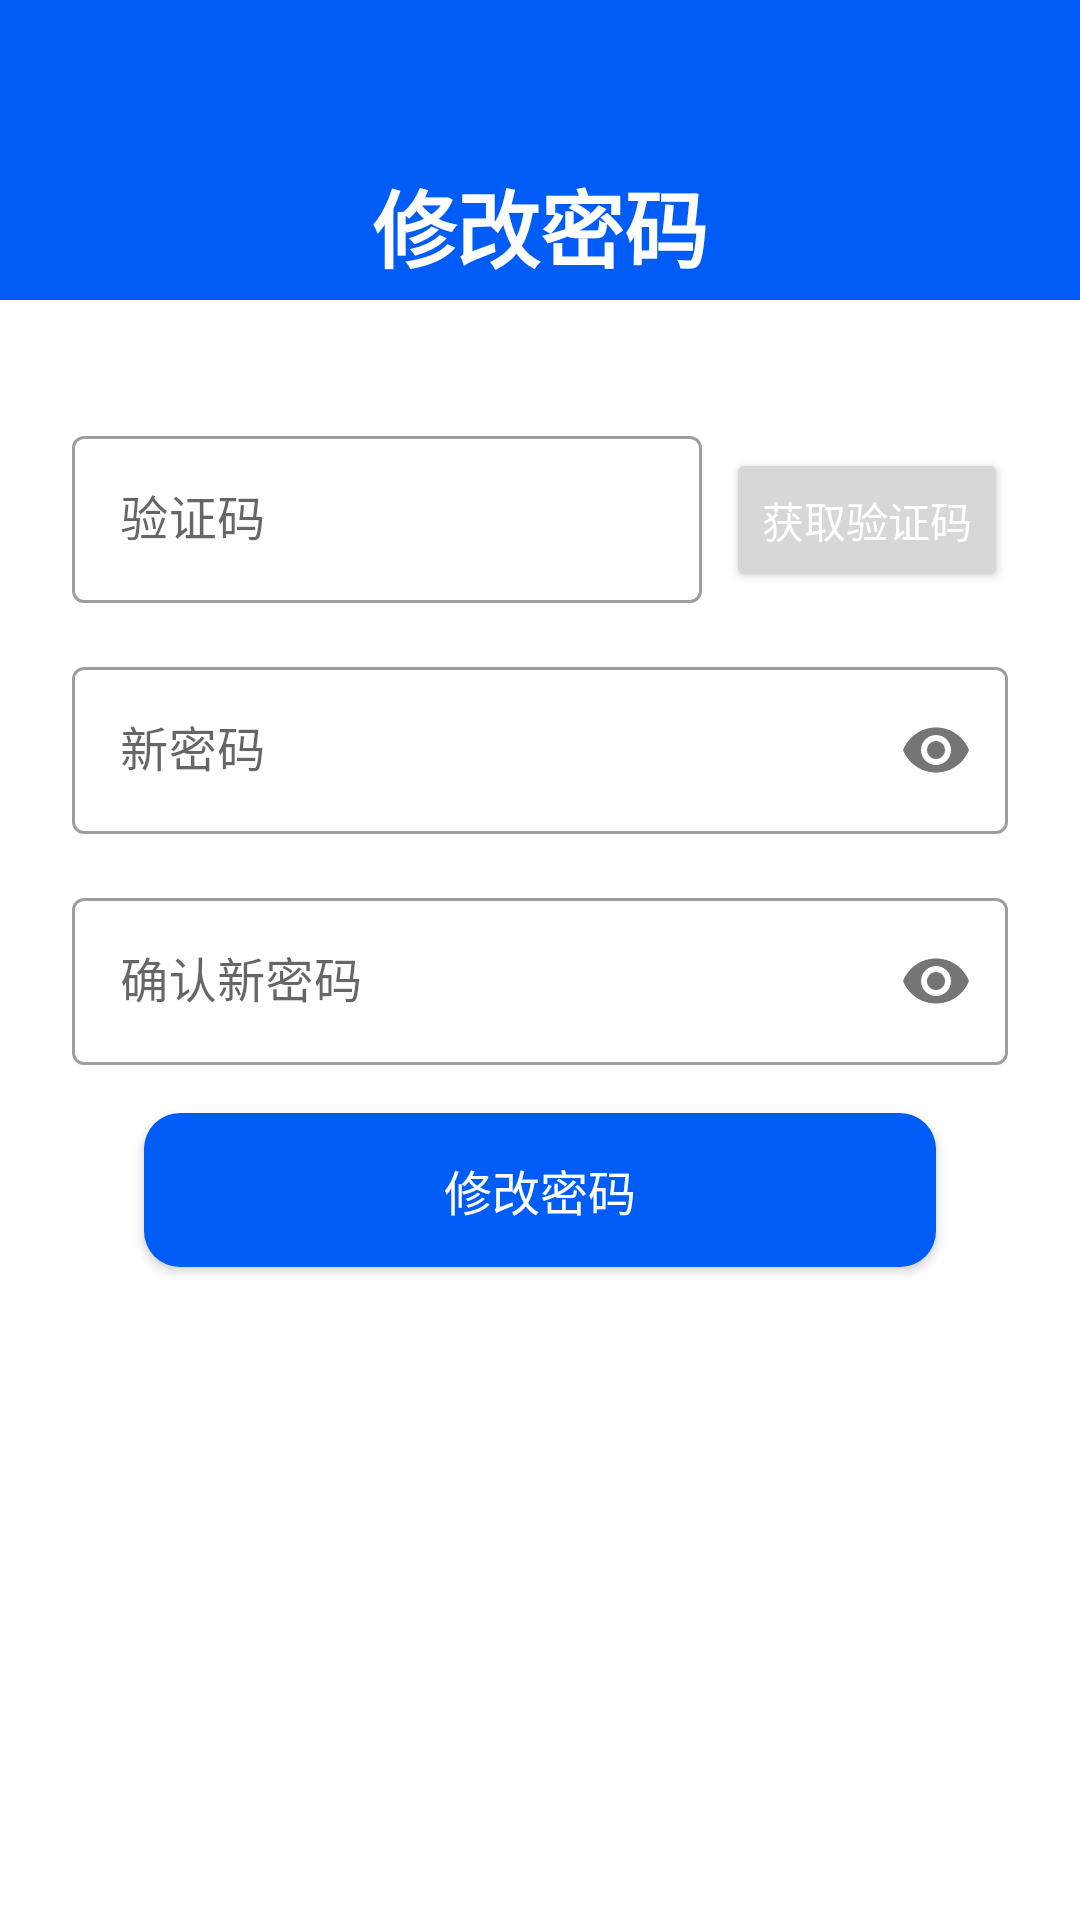

Android layout source for this screen:
<!-- AndroidManifest.xml: activity theme Theme.BeYourEyes.NoActionBar -->
<!-- res/layout/activity_resetpass.xml -->
<?xml version="1.0" encoding="utf-8"?>
<androidx.constraintlayout.widget.ConstraintLayout xmlns:android="http://schemas.android.com/apk/res/android"
    xmlns:app="http://schemas.android.com/apk/res-auto"
    android:layout_width="match_parent"
    android:layout_height="match_parent"
    android:background="@android:color/white">

    
    <View
        android:id="@+id/headerBackground"
        android:layout_width="match_parent"
        android:layout_height="100dp"
        android:background="@color/primary_blue"
        app:layout_constraintTop_toTopOf="parent" />

    
    <TextView
        android:id="@+id/titleText"
        android:layout_width="wrap_content"
        android:layout_height="wrap_content"
        android:text="修改密码"
        android:textColor="@android:color/white"
        android:layout_marginTop="50dp"
        android:textSize="28sp"
        android:textStyle="bold"
        app:layout_constraintBottom_toBottomOf="@id/headerBackground"
        app:layout_constraintLeft_toLeftOf="parent"
        app:layout_constraintRight_toRightOf="parent"
        app:layout_constraintTop_toTopOf="parent" />

    
    <LinearLayout
        android:layout_width="match_parent"
        android:layout_height="wrap_content"
        android:orientation="vertical"
        android:padding="24dp"
        app:layout_constraintTop_toBottomOf="@id/headerBackground">

        
        <LinearLayout
            android:layout_width="match_parent"
            android:layout_height="wrap_content"
            android:layout_marginTop="16dp"
            android:orientation="horizontal">

            <com.google.android.material.textfield.TextInputLayout
                android:id="@+id/codeLayout"
                style="@style/Widget.MaterialComponents.TextInputLayout.OutlinedBox"
                android:layout_width="0dp"
                android:layout_height="wrap_content"
                android:layout_weight="2"
                android:hint="验证码">

                <com.google.android.material.textfield.TextInputEditText
                    android:id="@+id/codeInput"
                    android:layout_width="match_parent"
                    android:layout_height="wrap_content"
                    android:inputType="number"
                    android:maxLength="6"
                    android:maxLines="1" />
            </com.google.android.material.textfield.TextInputLayout>

            <Button
                android:id="@+id/sendCodeButton"
                android:layout_width="wrap_content"
                android:layout_height="wrap_content"
                android:layout_marginStart="8dp"
                android:text="获取验证码"
                android:textColor="@android:color/white" />
        </LinearLayout>

        
        <com.google.android.material.textfield.TextInputLayout
            android:id="@+id/passwordLayout"
            style="@style/Widget.MaterialComponents.TextInputLayout.OutlinedBox"
            android:layout_width="match_parent"
            android:layout_height="wrap_content"
            android:layout_marginTop="16dp"
            android:hint="新密码"
            app:passwordToggleEnabled="true">

            <com.google.android.material.textfield.TextInputEditText
                android:id="@+id/passwordInput"
                android:layout_width="match_parent"
                android:layout_height="wrap_content"
                android:inputType="textPassword"
                android:maxLines="1" />
        </com.google.android.material.textfield.TextInputLayout>

        
        <com.google.android.material.textfield.TextInputLayout
            android:id="@+id/confirmPasswordLayout"
            style="@style/Widget.MaterialComponents.TextInputLayout.OutlinedBox"
            android:layout_width="match_parent"
            android:layout_height="wrap_content"
            android:layout_marginTop="16dp"
            android:hint="确认新密码"
            app:passwordToggleEnabled="true">

            <com.google.android.material.textfield.TextInputEditText
                android:id="@+id/confirmPasswordInput"
                android:layout_width="match_parent"
                android:layout_height="wrap_content"
                android:inputType="textPassword"
                android:maxLines="1" />
        </com.google.android.material.textfield.TextInputLayout>

        
        <Button
            android:id="@+id/resetButton"
        android:layout_width="match_parent"
        android:layout_height="wrap_content"
        android:layout_marginHorizontal="24dp"
        android:layout_marginTop="16dp"
            android:layout_marginBottom="16dp"
        android:background="@drawable/blue_button_background"
        android:paddingVertical="14dp"
        android:text="修改密码"
        android:textColor="@color/white"
        android:textSize="16sp"
        android:fontFamily="sans-serif-medium"/>

    </LinearLayout>

</androidx.constraintlayout.widget.ConstraintLayout>
<!-- resources referenced by this layout -->
<resources>
  <color name="primary_blue">#005cf7</color>
  <color name="white">#FFFFFF</color>
  <!-- drawable blue_button_background (drawable) -->
  <?xml version="1.0" encoding="utf-8"?>
  <shape xmlns:android="http://schemas.android.com/apk/res/android"
      android:shape="rectangle">
      <solid android:color="@color/primary_blue" />
      <corners android:radius="12dp" />
  </shape>
  <style name="Theme.BeYourEyes.NoActionBar">
          <item name="windowActionBar">false</item>
          <item name="windowNoTitle">true</item>
          <item name="android:windowTranslucentStatus">true</item>
          <item name="android:windowTranslucentNavigation">true</item>
      </style>
</resources>
